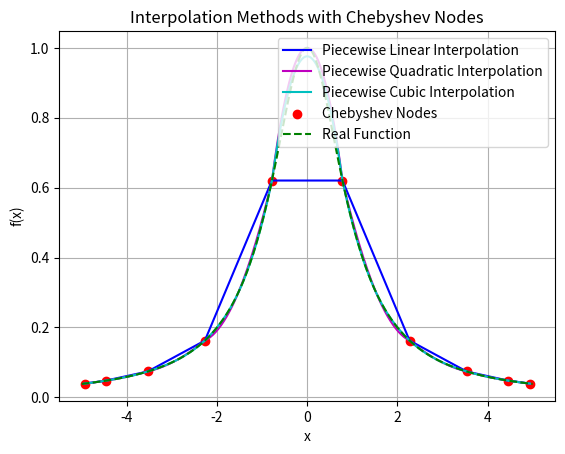

Source code (Python):
import numpy as np
import matplotlib.pyplot as plt

def chebyshev_nodes(a, b, n):
    nodes = []
    for i in range(1, n + 1):
        node = 0.5 * ((b - a) * np.cos((2 * i - 1) * np.pi / (2 * n)) + (b + a))
        nodes.append(node)
    return nodes


def piecewise_linear_interpolation(nodes, func):
    interpolated_values = []
    for i in range(len(nodes) - 1):
        x0, x1 = nodes[i], nodes[i + 1]
        y0, y1 = func(x0), func(x1)

        # Generate 50 points between each pair for interpolation
        for x in np.linspace(x0, x1, 50):
            y = y0 + (x - x0) * (y1 - y0) / (x1 - x0)
            interpolated_values.append((x, y))

    return interpolated_values


def piecewise_quadratic_interpolation(nodes, func):
    interpolated_values = []
    for i in range(len(nodes) - 1):
        x0, x1 = nodes[i], nodes[i + 1]
        y0, y1 = func(x0), func(x1)

        # Quadratic interpolation: We use the three points (x0, y0), (x1, y1), and an extra middle point.
        mid_x = (x0 + x1) / 2
        mid_y = func(mid_x)

        # Fit a quadratic polynomial to the three points: (x0, y0), (mid_x, mid_y), (x1, y1)
        coefficients = np.polyfit([x0, mid_x, x1], [y0, mid_y, y1], 2)  # Degree 2 polynomial

        # Generate 5 points between each pair for interpolation
        for x in np.linspace(x0, x1, 50):
            y = np.polyval(coefficients, x)
            interpolated_values.append((x, y))

    return interpolated_values


def piecewise_cubic_interpolation(nodes, func):
    interpolated_values = []
    for i in range(len(nodes) - 1):
        x0, x1 = nodes[i], nodes[i + 1]
        y0, y1 = func(x0), func(x1)

        # Cubic interpolation: We use the four points (x0, y0), (x1, y1), and two middle points.
        mid_x1 = x0 + (x1 - x0) / 3
        mid_x2 = x0 + 2 * (x1 - x0) / 3
        mid_y1 = func(mid_x1)
        mid_y2 = func(mid_x2)

        # Fit a cubic polynomial to the four points: (x0, y0), (mid_x1, mid_y1), (mid_x2, mid_y2), (x1, y1)
        coefficients = np.polyfit([x0, mid_x1, mid_x2, x1], [y0, mid_y1, mid_y2, y1], 3)  # Degree 3 polynomial

        # Generate 5 points between each pair for interpolation
        for x in np.linspace(x0, x1, 50):
            y = np.polyval(coefficients, x)
            interpolated_values.append((x, y))

    return interpolated_values


def func(x):
    return 1 / (1 + x ** 2)


def calculate_error(interpolated_values, func):
    # Calculate the mean absolute error (MAE) or RMSE compared to the real function
    errors = [abs(y - func(x)) for x, y in interpolated_values]
    return np.mean(errors)


def plot_interpolations(nodes, linear_values, quadratic_values, cubic_values, real_function, a, b):
    # Extract x and y values from the interpolated points
    x_linear_values, y_linear_values = zip(*linear_values)
    x_quadratic_values, y_quadratic_values = zip(*quadratic_values)
    x_cubic_values, y_cubic_values = zip(*cubic_values)

    # Plot the piecewise linear interpolation curve
    plt.plot(x_linear_values, y_linear_values, label="Piecewise Linear Interpolation", color='b')

    # Plot the piecewise quadratic interpolation curve
    plt.plot(x_quadratic_values, y_quadratic_values, label="Piecewise Quadratic Interpolation", color='m')

    # Plot the piecewise cubic interpolation curve
    plt.plot(x_cubic_values, y_cubic_values, label="Piecewise Cubic Interpolation", color='c')

    # Plot the Chebyshev nodes
    nodes_y = [func(x) for x in nodes]  # Calculate y values for Chebyshev nodes
    plt.scatter(nodes, nodes_y, color='r', label="Chebyshev Nodes")

    # Plot the real function
    x_real = np.linspace(a, b, 400)  # 400 points for the real function plot
    y_real = real_function(x_real)
    plt.plot(x_real, y_real, label="Real Function", color='g', linestyle='--')

    # Labels and title
    plt.xlabel('x')
    plt.ylabel('f(x)')
    plt.title('Interpolation Methods with Chebyshev Nodes')
    plt.legend()

    # Show the plot
    plt.grid(True)
    plt.show()


if __name__ == '__main__':
    a = -5
    b = 5
    n = 10

    # Generate Chebyshev nodes
    nodes = chebyshev_nodes(a, b, n)
    print(f"Chebyshev nodes: {nodes}")

    # Perform piecewise linear interpolation
    linear_interpolated_values = piecewise_linear_interpolation(nodes, func)

    # Perform piecewise quadratic interpolation
    quadratic_interpolated_values = piecewise_quadratic_interpolation(nodes, func)

    # Perform piecewise cubic interpolation
    cubic_interpolated_values = piecewise_cubic_interpolation(nodes, func)

    # Calculate errors
    linear_error = calculate_error(linear_interpolated_values, func)
    quadratic_error = calculate_error(quadratic_interpolated_values, func)
    cubic_error = calculate_error(cubic_interpolated_values, func)

    # Display the errors
    print(f"Linear interpolation error: {linear_error:.5f}")
    print(f"Quadratic interpolation error: {quadratic_error:.5f}")
    print(f"Cubic interpolation error: {cubic_error:.5f}")

    # Plotting
    plot_interpolations(nodes, linear_interpolated_values, quadratic_interpolated_values, cubic_interpolated_values, func, a, b)
